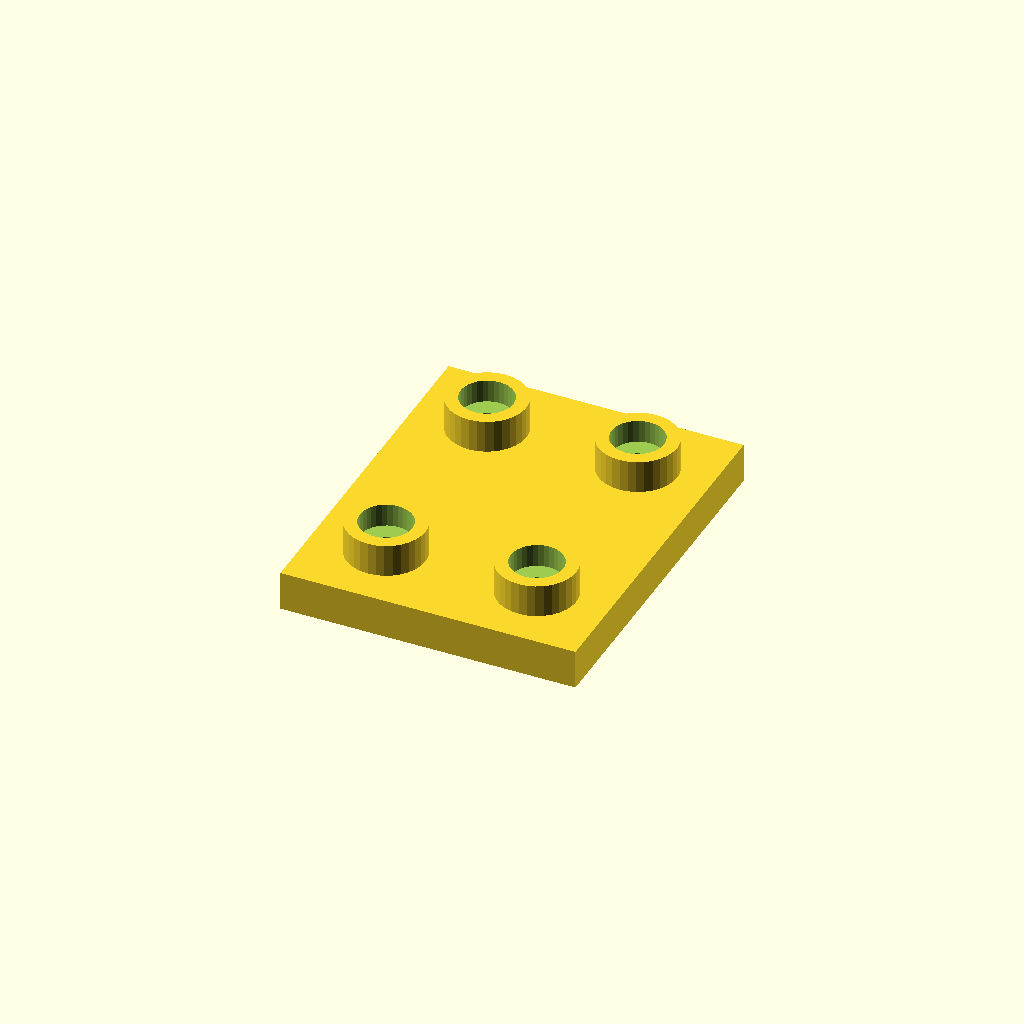
Cell 1: the model at its default parameters.
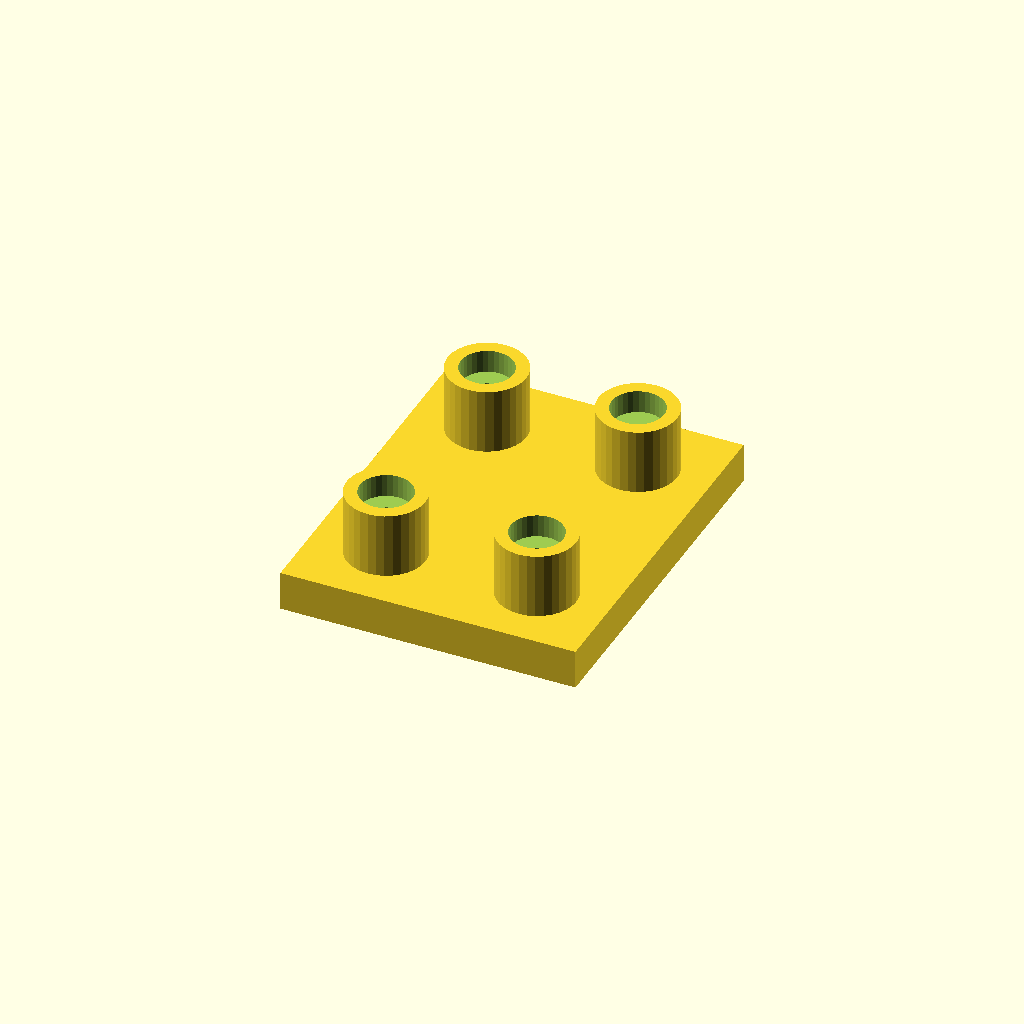
Cell 2: boss_h = 20 (everything else at default).
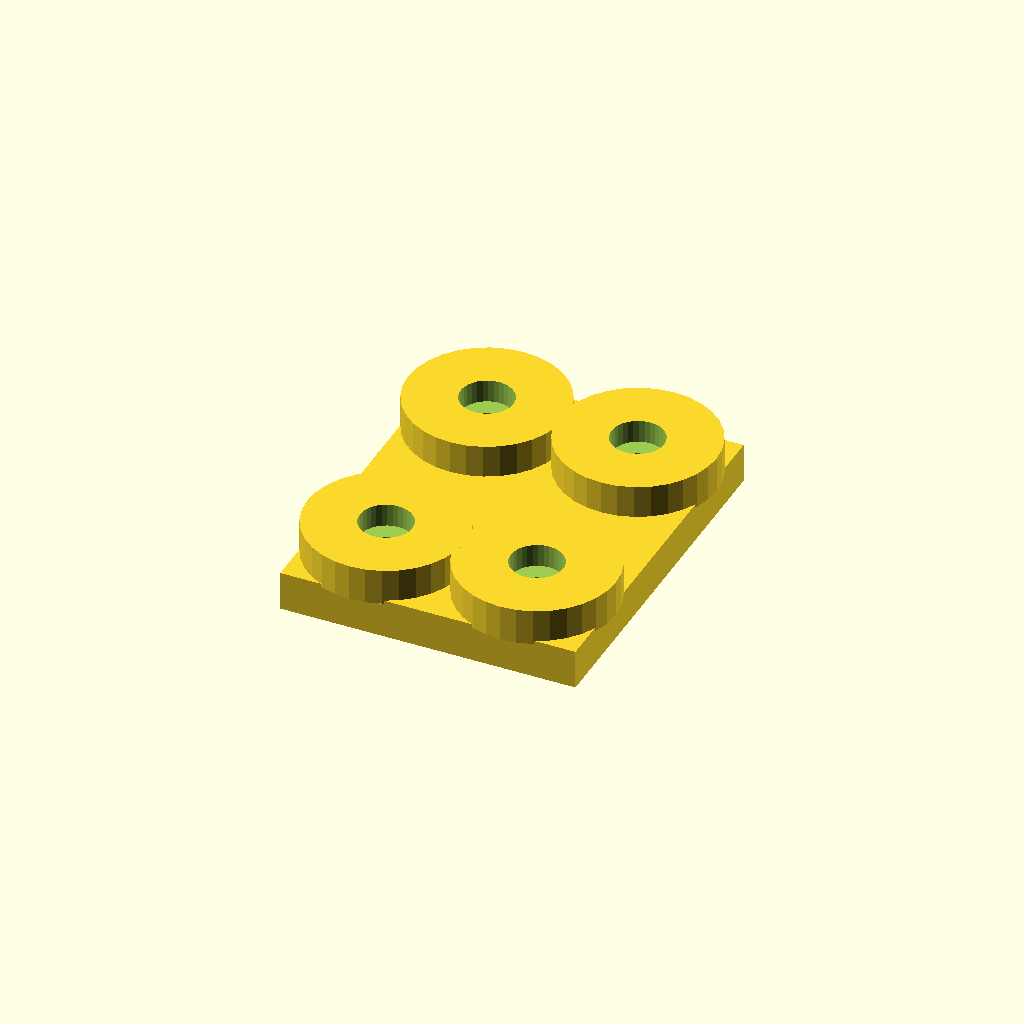
Cell 3: boss_d = 48 (everything else at default).
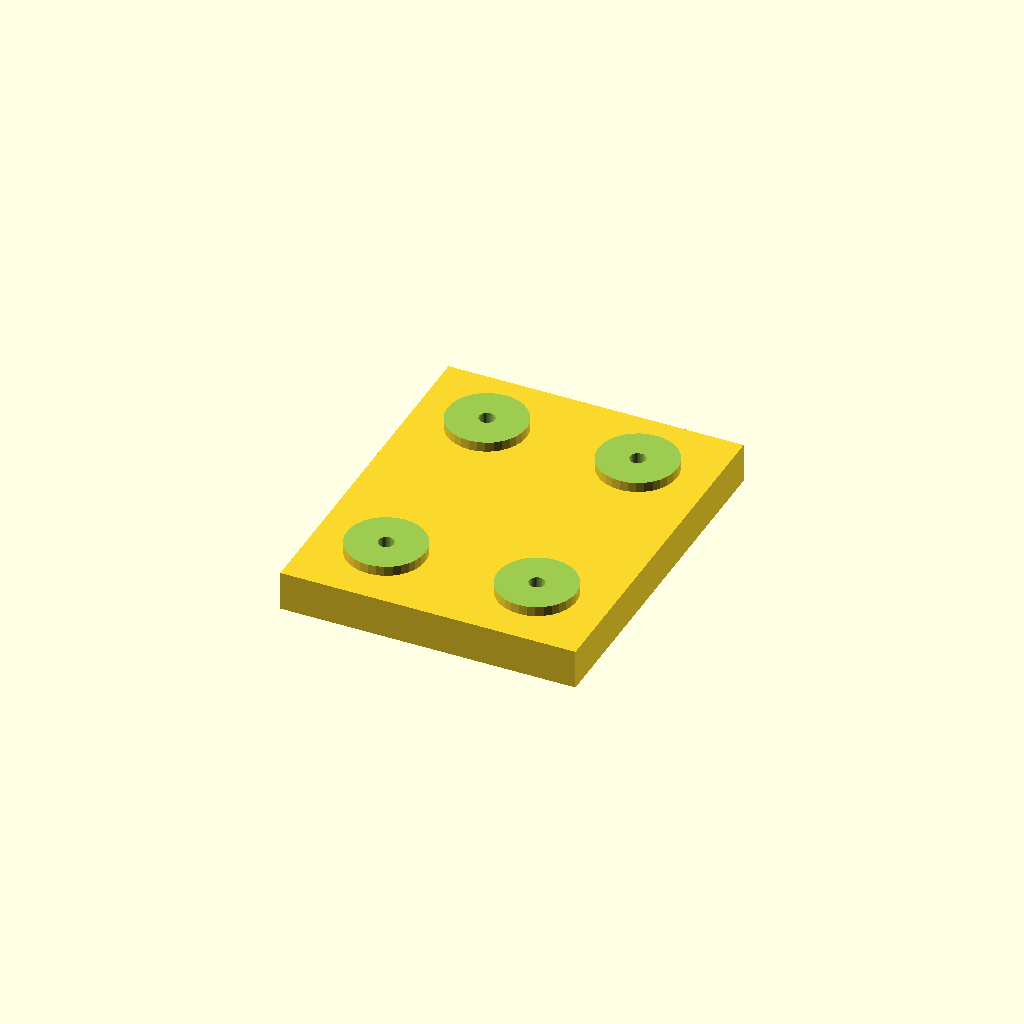
Cell 4 — socket_d set to 32, the other parameters unchanged.
One fixed orthographic camera (rotation 55°, 0°, 25°; colour scheme Cornfield) for every cell.
OpenSCAD source file optional_data/data/place1/socketpads/part_0081.scad:
$fn = 32;

// ----------------------------------------------------------------------
// Socket pad plate
// bosses with counterbored sockets for the screws
// ----------------------------------------------------------------------

// --- parameters (mm) ---
base_t = 12;            // base plate thickness
boss_h = 10;            // boss height above the base plate
boss_d = 24;            // boss diameter
socket_d = 16;          // socket diameter
socket_depth = 7;       // socket depth from the boss face
bolt_d = 4.8;           // screw clearance hole through the socket floor
plate = [90, 110, 12];  // overall size (x, y, z)
edge = 22;              // boss centre offset from the plate edge
pads = 4;               // boss count, one per corner

// --- derived feature positions (mm) ---
height = base_t + boss_h;        // = 22   overall height of the part
corner_x = plate[0] / 2 - edge;  // = 23   boss centre X
corner_y = plate[1] / 2 - edge;  // = 33   boss centre Y
feature_centers = [
  [corner_x, corner_y],
  [-corner_x, corner_y],
  [-corner_x, -corner_y],
  [corner_x, -corner_y]
];   // boss centres: sockets, holes and the pads themselves are placed from here

// base plate, bosses on feature_centers, socket + through hole in each
difference() {
  union() {
    cube(plate, center = true);
    for (centre = feature_centers)
      translate([centre[0], centre[1], plate[2] / 2 - 1])
        cylinder(d = boss_d, h = boss_h + 1);
  }
  for (centre = feature_centers) {
    translate([centre[0], centre[1], plate[2] / 2 + boss_h - socket_depth])
      cylinder(d = socket_d, h = socket_depth + 1);
    translate([centre[0], centre[1], -height])
      cylinder(d = bolt_d, h = 2 * height + 2);  // through the socket floor
  }
}
Customizer parameters (derived from the source; name, type, default, range or options):
base_t: number, default 12
boss_h: number, default 10
boss_d: number, default 24
socket_d: number, default 16
socket_depth: number, default 7
bolt_d: number, default 4.8
plate: vector, default [90, 110, 12]
edge: number, default 22
pads: number, default 4
